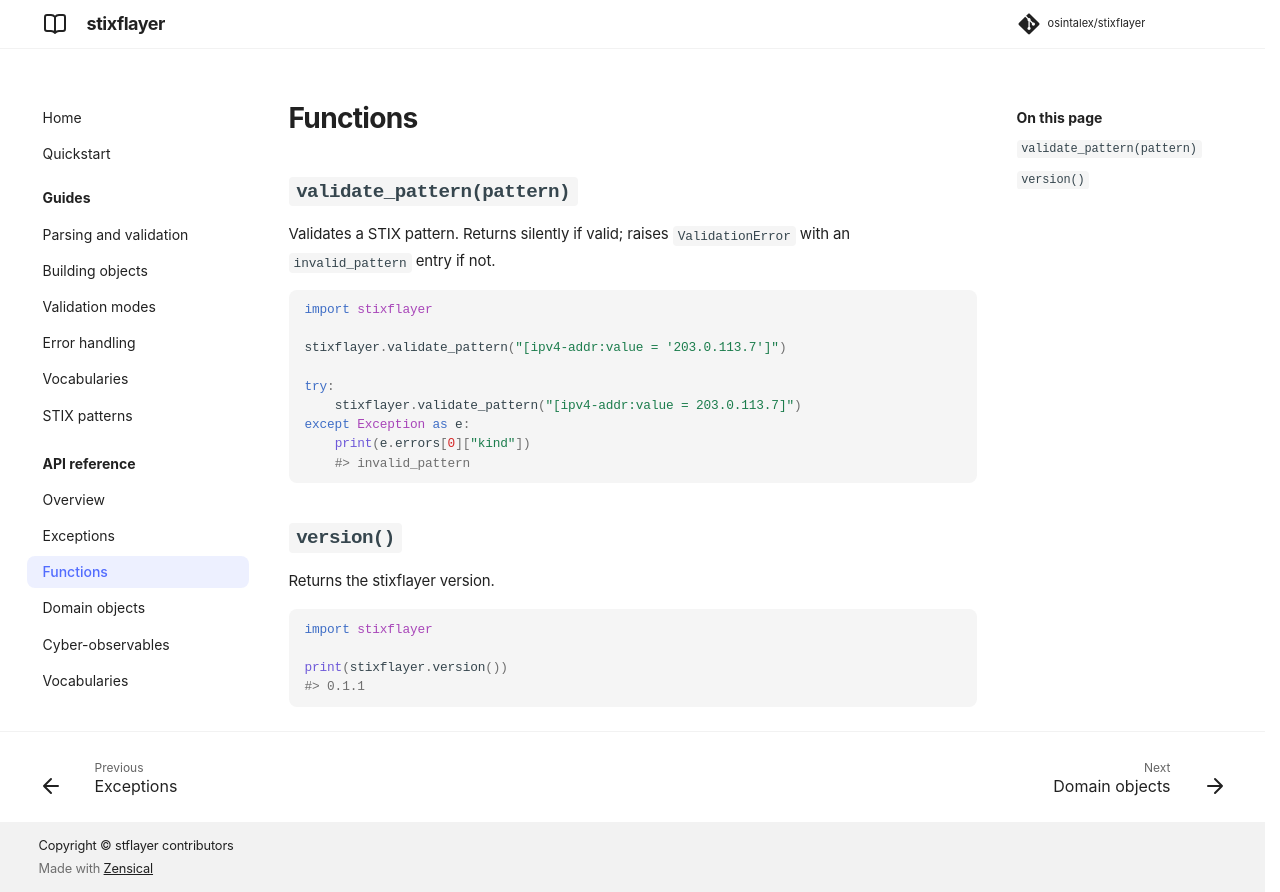

repository: osintalex/stixflayer · page: 0.1/api/functions/index.html · generator: mkdocs

# Functions

## `validate_pattern(pattern)`

Validates a STIX pattern. Returns silently if valid; raises `ValidationError`
with an `invalid_pattern` entry if not.

```python
import stixflayer

stixflayer.validate_pattern("[ipv4-addr:value = '203.0.113.7']")

try:
    stixflayer.validate_pattern("[ipv4-addr:value = 203.0.113.7]")
except Exception as e:
    print(e.errors[0]["kind"])
    #> invalid_pattern
```

## `version()`

Returns the stixflayer version.

```python
import stixflayer

print(stixflayer.version())
#> 0.1.1
```
